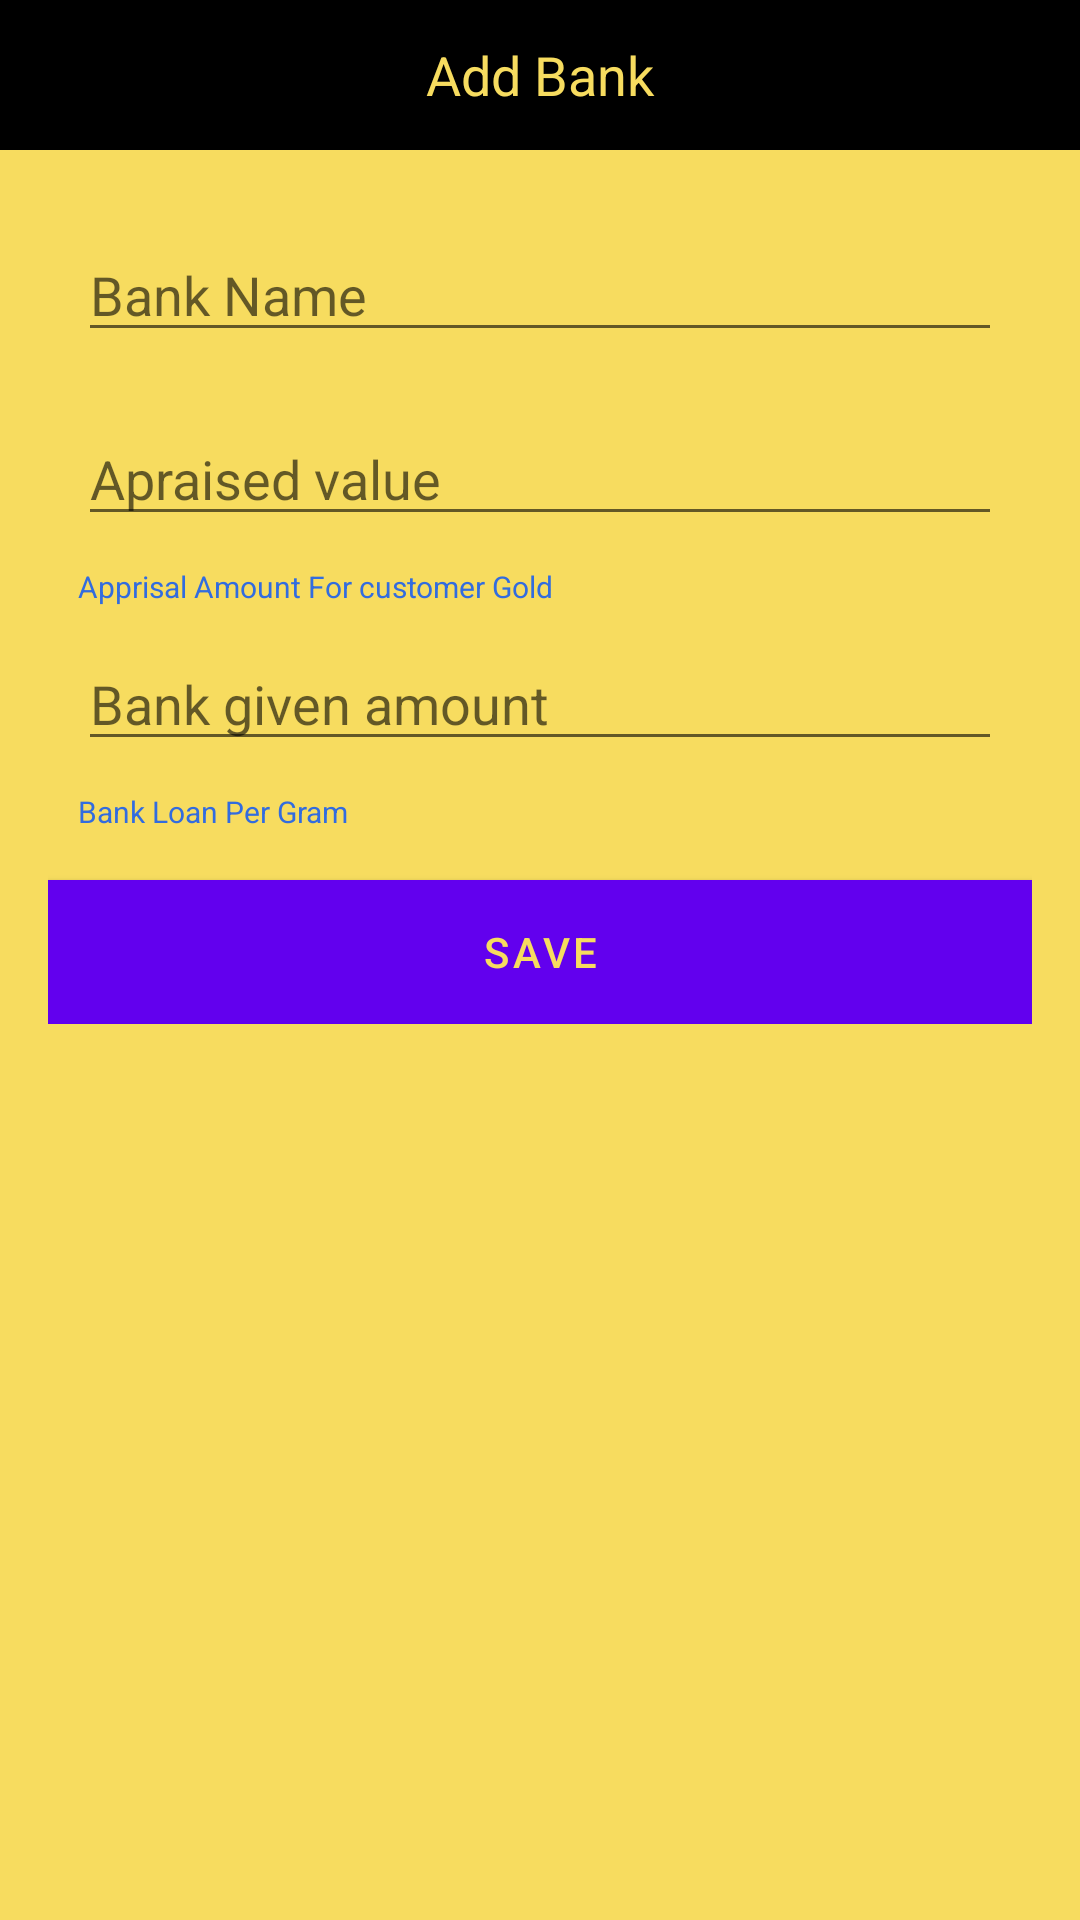

The Android layout XML behind this screen, and the referenced resources:
<!-- AndroidManifest.xml: fallback theme Theme.MaterialComponents.DayNight.NoActionBar -->
<!-- res/layout/addbank_dialog.xml -->
<?xml version="1.0" encoding="utf-8"?>
<LinearLayout xmlns:android="http://schemas.android.com/apk/res/android"
    android:layout_width="match_parent"
    android:layout_height="match_parent"
    android:background="@color/gold_bg"
    android:orientation="vertical">

    <TextView
        android:layout_width="match_parent"
        android:layout_height="50dp"
        android:background="@color/black"
        android:gravity="center"
        android:text="Add Bank"
        android:textColor="@color/gold_bg"
        android:textSize="18sp" />

    <LinearLayout
        android:layout_width="match_parent"
        android:layout_height="wrap_content"
        android:background="@color/gold_bg"
        android:orientation="vertical"
        android:padding="16dp">



               <EditText
                   android:id="@+id/dialog_bankname"
                   android:layout_width="match_parent"
                   android:layout_height="wrap_content"
                   android:layout_margin="10dp"
                   android:hint="Bank Name"
                   android:inputType="text" />


            <EditText
                android:id="@+id/dialog_appraisedvalue"
                android:layout_width="match_parent"
                android:layout_height="wrap_content"
                android:layout_margin="10dp"

                android:hint="Apraised value"
                android:inputType="number" />


        <TextView
            android:id="@+id/textView"
            android:layout_width="match_parent"
            android:layout_height="wrap_content"
            android:layout_marginStart="10dp"
            android:textColor="@color/blue"
            android:textSize="10sp"
            android:text="Apprisal Amount For customer Gold" />

        <EditText
                android:id="@+id/dialog_bankamokunt"
                android:layout_width="match_parent"
                android:layout_height="wrap_content"
                android:layout_margin="10dp"
                android:hint="Bank given amount"
                android:inputType="number" />


        <TextView
            android:id="@+id/textView2"
            android:layout_width="match_parent"
            android:layout_height="wrap_content"
            android:layout_marginStart="10dp"
            android:textColor="@color/blue"
            android:textSize="10sp"
            android:text="Bank Loan Per Gram" />

        <Button
            android:id="@+id/Banksavebtn"
            android:layout_width="match_parent"
            android:layout_height="wrap_content"
            android:layout_marginTop="16dp"
            android:background="@color/black"
            android:text="Save"
            android:textColor="@color/gold_bg" />

    </LinearLayout>

</LinearLayout>
<!-- resources referenced by this layout -->
<resources>
  <color name="black">#FF000000</color>
  <color name="blue">#326CDF</color>
  <color name="gold_bg">#F7DC5F</color>
</resources>
